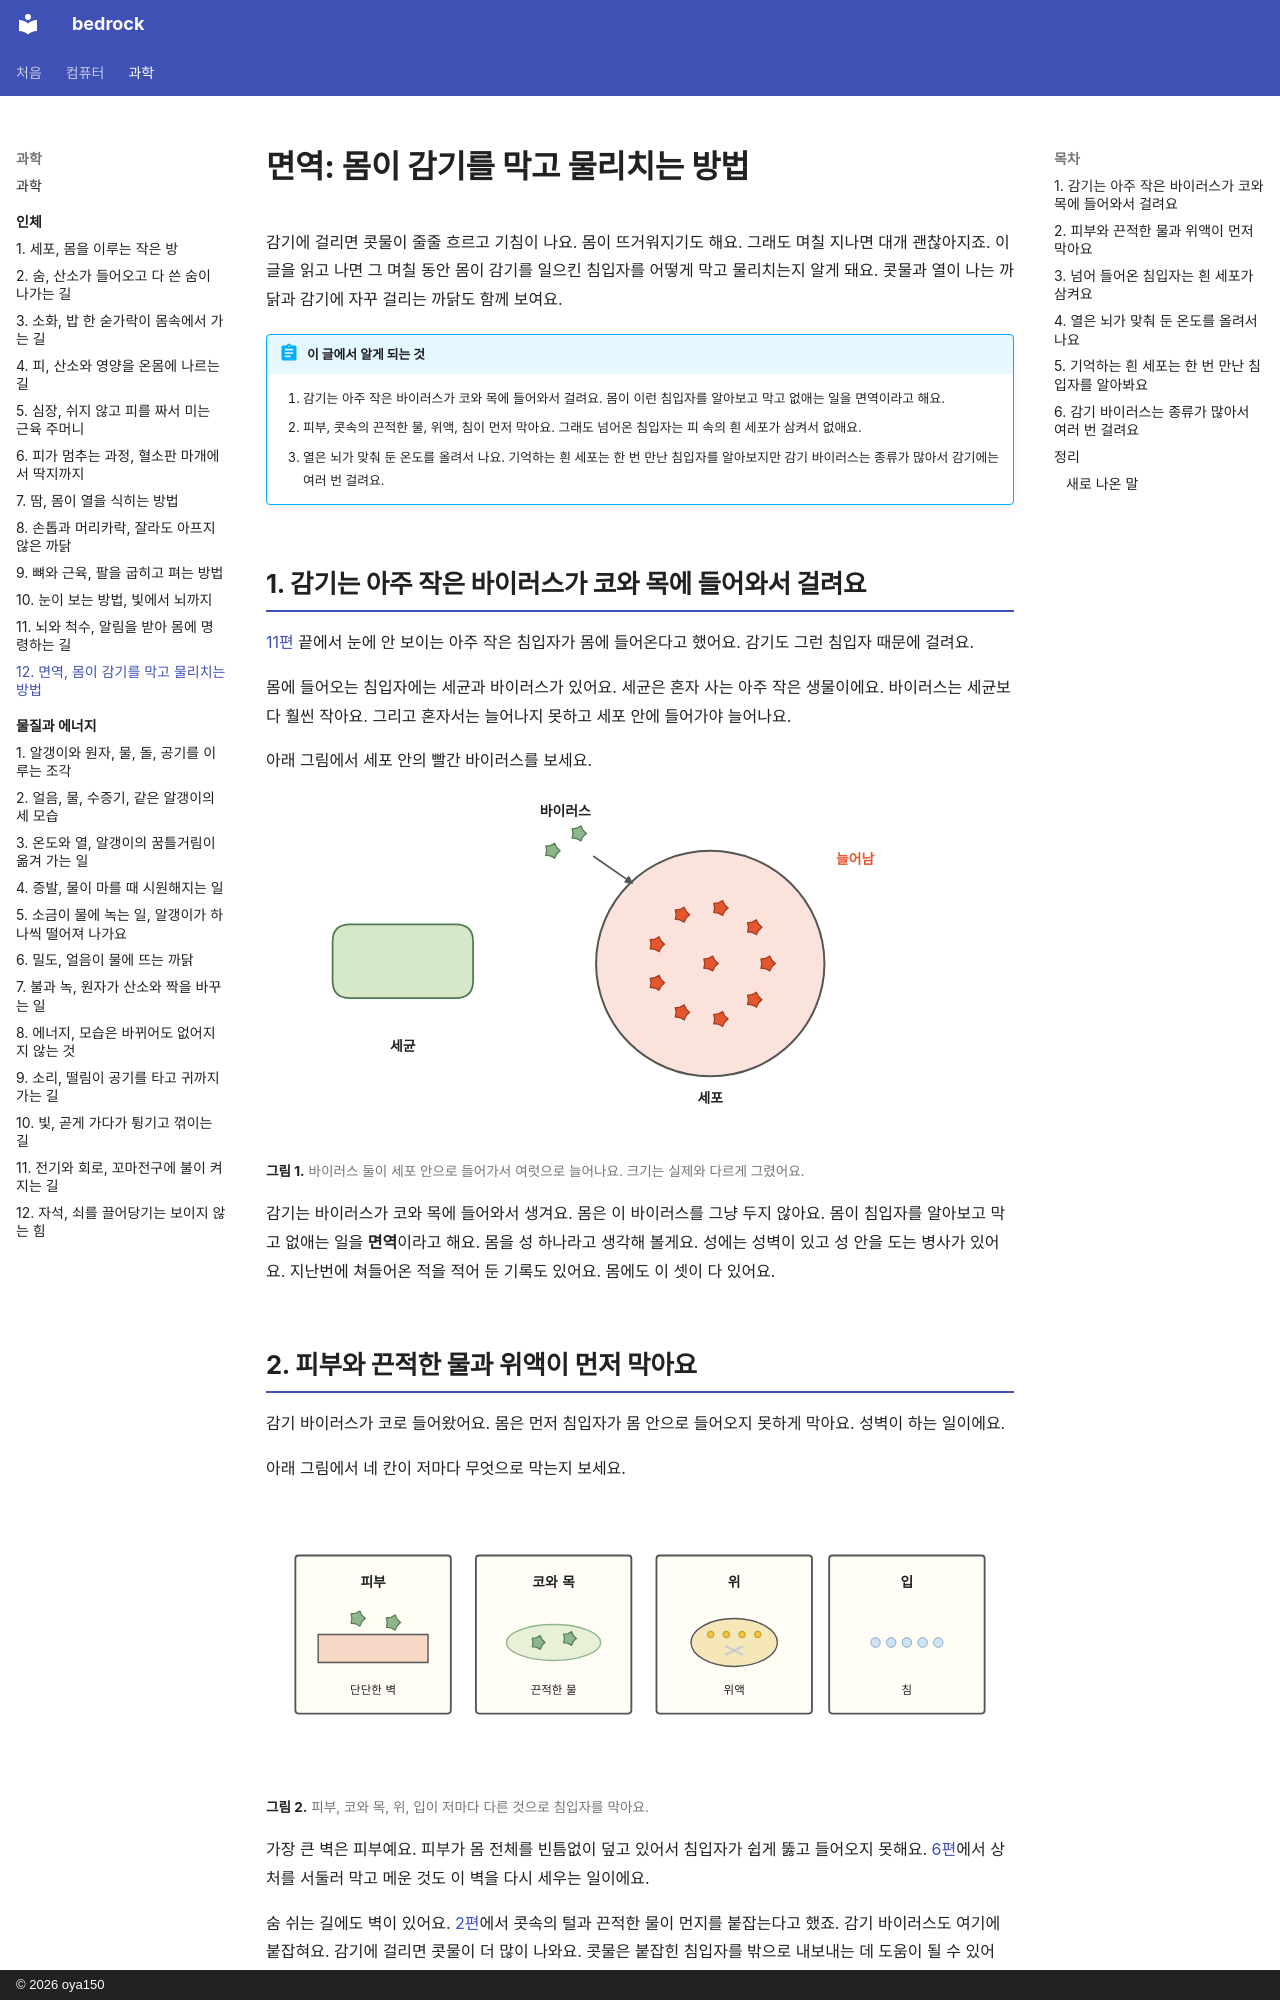

repository: oya150/bedrock · page: body/12-immune/index.html · generator: mkdocs · copyright: © 2026 oya150

# 면역: 몸이 감기를 막고 물리치는 방법

감기에 걸리면 콧물이 줄줄 흐르고 기침이 나요. 몸이 뜨거워지기도 해요. 그래도 며칠 지나면 대개 괜찮아지죠. 이 글을 읽고 나면 그 며칠 동안 몸이 감기를 일으킨 침입자를 어떻게 막고 물리치는지 알게 돼요. 콧물과 열이 나는 까닭과 감기에 자꾸 걸리는 까닭도 함께 보여요.

!!! abstract "이 글에서 알게 되는 것"
    1. 감기는 아주 작은 바이러스가 코와 목에 들어와서 걸려요. 몸이 이런 침입자를 알아보고 막고 없애는 일을 면역이라고 해요.
    2. 피부, 콧속의 끈적한 물, 위액, 침이 먼저 막아요. 그래도 넘어온 침입자는 피 속의 흰 세포가 삼켜서 없애요.
    3. 열은 뇌가 맞춰 둔 온도를 올려서 나요. 기억하는 흰 세포는 한 번 만난 침입자를 알아보지만 감기 바이러스는 종류가 많아서 감기에는 여러 번 걸려요.

## 1. 감기는 아주 작은 바이러스가 코와 목에 들어와서 걸려요

[11편](11-brain.md) 끝에서 눈에 안 보이는 아주 작은 침입자가 몸에 들어온다고 했어요. 감기도 그런 침입자 때문에 걸려요.

몸에 들어오는 침입자에는 세균과 바이러스가 있어요. 세균은 혼자 사는 아주 작은 생물이에요. 바이러스는 세균보다 훨씬 작아요. 그리고 혼자서는 늘어나지 못하고 세포 안에 들어가야 늘어나요.

아래 그림에서 세포 안의 빨간 바이러스를 보세요.

![왼쪽에 둥근 네모 모양 세균. 오른쪽 큰 동그라미 세포 위에 초록 바이러스 둘이 있고 화살표가 세포 안으로 들어간다. 세포 안에는 빨간 바이러스 열 개가 있고 옆에 빨간 늘어남.](img/12/b12-size.svg)
**그림 1.** 바이러스 둘이 세포 안으로 들어가서 여럿으로 늘어나요. 크기는 실제와 다르게 그렸어요.
{ .fig-cap }

감기는 바이러스가 코와 목에 들어와서 생겨요. 몸은 이 바이러스를 그냥 두지 않아요. 몸이 침입자를 알아보고 막고 없애는 일을 **면역**이라고 해요. 몸을 성 하나라고 생각해 볼게요. 성에는 성벽이 있고 성 안을 도는 병사가 있어요. 지난번에 쳐들어온 적을 적어 둔 기록도 있어요. 몸에도 이 셋이 다 있어요.

## 2. 피부와 끈적한 물과 위액이 먼저 막아요

감기 바이러스가 코로 들어왔어요. 몸은 먼저 침입자가 몸 안으로 들어오지 못하게 막아요. 성벽이 하는 일이에요.

아래 그림에서 네 칸이 저마다 무엇으로 막는지 보세요.

![네 칸이 나란히 있다. 피부 칸은 살구색 띠 위에 초록 침입자 둘과 단단한 벽. 코와 목 칸은 연두색 타원 속에 침입자 둘과 끈적한 물. 위 칸은 노란 타원 속 노란 방울과 회색 X, 위액. 입 칸은 파란 방울들과 침.](img/12/b12-walls.svg)
**그림 2.** 피부, 코와 목, 위, 입이 저마다 다른 것으로 침입자를 막아요.
{ .fig-cap }

가장 큰 벽은 피부예요. 피부가 몸 전체를 빈틈없이 덮고 있어서 침입자가 쉽게 뚫고 들어오지 못해요. [6편](06-clotting.md)에서 상처를 서둘러 막고 메운 것도 이 벽을 다시 세우는 일이에요.

숨 쉬는 길에도 벽이 있어요. [2편](02-breathing.md)에서 콧속의 털과 끈적한 물이 먼지를 붙잡는다고 했죠. 감기 바이러스도 여기에 붙잡혀요. 감기에 걸리면 콧물이 더 많이 나와요. 콧물은 붙잡힌 침입자를 밖으로 내보내는 데 도움이 될 수 있어요. 기침도 목에 걸린 것을 밖으로 밀어내요.

밥과 함께 들어온 침입자는 [3편](03-digestion.md)에서 본 시큼한 위액을 만나요. 위액은 많은 세균을 없애요. 침에도 세균을 녹이는 것이 들어 있어요.
